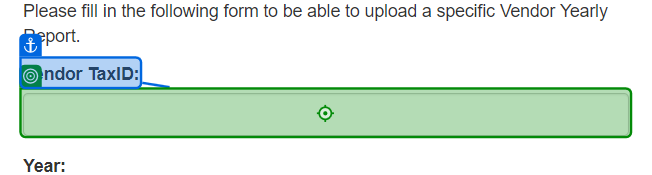
Task: Robotic Enterprise Framework
Workflow: System1UploadYearlyReport

Step 1: type [in_TaxID] into the text box in window 'ACME System 1 - Upload Yearly Report' (chrome.exe)

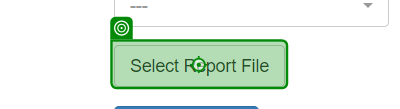
Step 2: click on the label 'Select Report *' in window 'ACME System 1 - Upload Yearly Report' (chrome.exe)

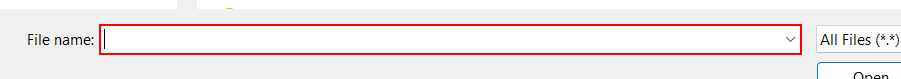
Step 3: type [in_YearlyReportPath] into the combo box 'File name:' in window 'Open' (chrome.exe)

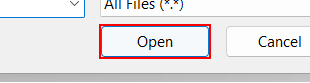
Step 4: click in window 'Open' (chrome.exe)

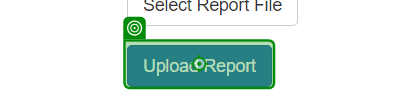
Step 5: click on the button in window 'ACME System 1 - Upload Yearly Report' (chrome.exe)

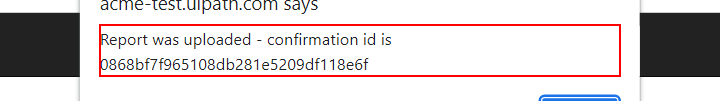
Step 6: get-text from the text 'Report was uploaded - confirmation id is*' in window 'ACME System 1 - Upload Yearly Report - Google Chrome' (chrome.exe)

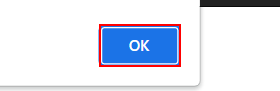
Step 7: click on the push button in window 'ACME System 1 - Upload Yearly Report - Google Chrome' (chrome.exe)
